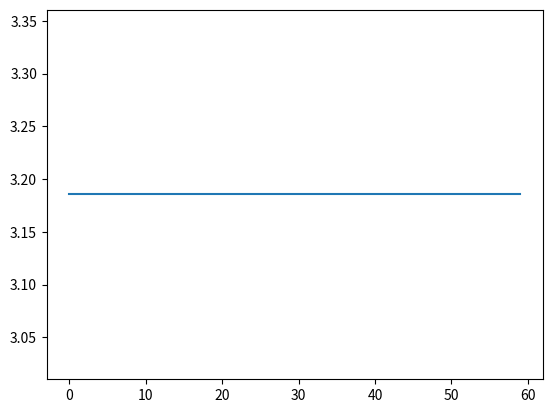

Generate this figure with matplotlib:
"""
						SOLUTION TO BANK-LENDING PROBLEM WITH GENETIC ALGORITHM IMPLEMENTATION
[redacted]
"""

import random
import matplotlib.pyplot as plt
from copy import deepcopy 

D = 60 #given constraints on credit available
K = 0.15 #reserved ratio of the deposit


# individual_list data provided
loan_size = [10, 25, 4, 11, 18, 3, 17, 15, 9, 10]
interest = [0.021, 0.022, 0.021, 0.027, 0.025, 0.026, 0.023, 0.021, 0.028, 0.022]
rating = ["AAA", "BB", "A", "AA", "BBB", "AAA", "BB", "AAA", "A", "A"]
loss = [0.0002, 0.0058, 0.0001, 0.0003, 0.0024, 0.0002, 0.0058, 0.0002, 0.001, 0.001]

# GA is a population-based algorithm
population_size = 60
string_length = len(loan_size)

""" 			SUPPORTING FUNCTIONS and INITIAL SOLUTION GENERATION 			"""

# stores the current population of individuals
individual_list = []

# generate individual/binary-string with random bits at each position
def generate_chromosome():
    new_string = []

    for i in range(string_length):
        new_string.append(random.randint(0, 1))
    return new_string

#checks if a individual(chromosome) satifies the total credit constraint
def is_valid_string(individual): 
	loan_sum = 0

	for i in range(string_length):
		loan_sum += individual[i]*loan_size[i]

	return loan_sum <= (1-K)*D


# generating intial generation of individuals
for i in range(population_size):
	new_indi = generate_chromosome() 		# binary string/array representing a individual
	
	while not is_valid_string(new_indi): 	# update while not a valid random chromosome is obtained
		new_indi = generate_chromosome()

	individual_list.append(new_indi) 		# generated individual appended to the population

Rt = 0.01
Rd = 0.009


# find fitness of a individual(solution)
def fitness(individual):

	V, omega, beta, loan_sum, sum_loss = 0, 0, Rd*D, 0, 0

	for i in range(string_length):

		V += individual[i]*(interest[i]*loan_size[i]-loss[i])

		omega += individual[i]*(Rt*((1-K)*D-loan_size[i])) #total transaction cost of the expected lending decision

		loan_sum += individual[i]*loan_size[i]

		sum_loss += individual[i]*loss[i]


	fitness_value = V + omega - beta - sum_loss # Fx calculated

	return (fitness_value)


# GA optimization parameters

no_of_generations = 60 	# equivalent to number of iterations
P_c = 0.8				# crossover probability
P_m = 0.006				# mutation probability
P_reproduction = 0.194 	#reproduction ratio


""" DEFINING GENETIC FUNCTIONS """

# selection of parent pool
def roulette_wheel_selection(population):
	
	fitness_population = []			# stores fitness values of all individuals in the population

	for i in range(len(population)):
		fitness_population.append(fitness(population[i]))

	sum_fitness = sum(fitness_population)
	fitness_population = [i/sum_fitness for i in fitness_population] # fitness normalization
	
	for i in range(1,len(fitness_population)):
		fitness_population[i] = fitness_population[i] + fitness_population[i-1]
	
	rand1, rand2 = random.random(), random.random()
	p1, p2 = None, None
	
	for i in range(len(fitness_population)):
		if rand1 < fitness_population[i] and p1 is None:
			p1 = population[i]
		if rand2 < fitness_population[i] and p2 is None:
			p2 = population[i]

	return p1, p2

def elite(population):
	fitness_population=[]

	no_of_elite = int(len(population)*P_reproduction) + 1		# number of elite individuals to be stored
	
	for i in range(len(population)):
		fitness_indi = fitness(population[i])
		fitness_population.append([fitness_indi, population[i]])

	fitness_population = sorted(fitness_population, reverse=True, key = lambda x : x[0])	# individuals sorted based on fitness

	elite_individuals = []
	for i in range(no_of_elite):
		elite_individuals.append(fitness_population[i][1])
	return elite_individuals

def single_point_crossover(p1, p2):
	# to avoid generating children same as parent, random index must not lie at either end of string

	pivot = random.randint(1,len(p1)-2) # random index generated for single-point crossover

	# crossover operation
	c1 = p1[0:pivot] + p2[pivot:]
	c2 = p2[0:pivot] + p1[pivot:]

	return c1, c2


def mutation(parent):
	temp_parent = deepcopy(parent)

	for i in range(len(temp_parent)):
		if random.random() < P_m:
			temp_parent[i]= 1 - temp_parent[i]	# flipping the bit randomly

	#mutated individual returned
	return temp_parent

""" MAIN """

individual_list_old = individual_list
fittest_individual =[]

for i in range(no_of_generations):

	individual_list_new = elite(individual_list_old)
	fittest_individual.append(fitness(individual_list_new[0]))
	
	while(len(individual_list_new)!= len(individual_list_old)):	
		parent1,parent2 = roulette_wheel_selection(individual_list_old)
		child1 = None
		child2 = None
		
		if random.random() < P_c:
			child1, child2 = single_point_crossover(parent1,parent2)
		else:
			child1, child2 = parent1,parent2

		child1 = mutation(child1)
		child2 = mutation(child2)

		#validating the newly generated individual
		while not is_valid_string(child1):
			child1 = generate_chromosome()

		while not is_valid_string(child2):
			child2 = generate_chromosome()

		individual_list_new.append(child1)
		individual_list_new.append(child2)

	individual_list_old = individual_list_new

"""			RESULTS	AND PLOTS		"""

individual_list_current = elite(individual_list_old)
print("Best Individual found is ")
print(individual_list_current[0])
print("With fitness Value = ")
print(fittest_individual[no_of_generations - 1])
plt.plot(range(no_of_generations),fittest_individual)
plt.show()